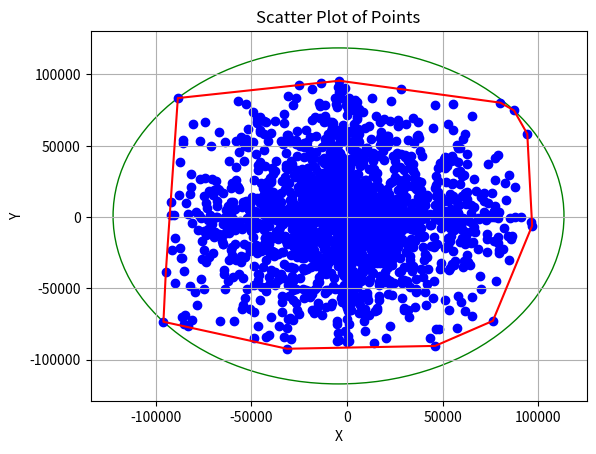

The matplotlib source for this figure:
from functools import cmp_to_key
import matplotlib.pyplot as plt
import random
from matplotlib.patches import Circle
import math
from math import sqrt
from random import randint, shuffle
mid = [0, 0]

def quad(p):
    if p[0] >= 0 and p[1] >= 0:
        return 1
    if p[0] <= 0 and p[1] >= 0:
        return 2
    if p[0] <= 0 and p[1] <= 0:
        return 3
    return 4

def orientation(a, b, c):
    res = (b[1]-a[1]) * (c[0]-b[0]) - (c[1]-b[1]) * (b[0]-a[0])
    if res == 0:
        return 0
    if res > 0:
        return 1
    return -1

def compare(p1, q1):
    p = [p1[0]-mid[0], p1[1]-mid[1]]
    q = [q1[0]-mid[0], q1[1]-mid[1]]
    one = quad(p)
    two = quad(q)
    if one != two:
        if one < two:
            return -1
        return 1
    if p[1]*q[0] < q[1]*p[0]:
        return -1
    return 1


def merger(a, b):
    n1, n2 = len(a), len(b)
    ia, ib = 0, 0
    for i in range(1, n1):
        if a[i][0] > a[ia][0]:
            ia = i
    for i in range(1, n2):
        if b[i][0] < b[ib][0]:
            ib = i
    inda, indb = ia, ib
    done = 0
    while not done:
        done = 1
        while orientation(b[indb], a[inda], a[(inda+1) % n1]) >= 0:
            inda = (inda + 1) % n1
        while orientation(a[inda], b[indb], b[(n2+indb-1) % n2]) <= 0:
            indb = (indb - 1) % n2
            done = 0
    uppera, upperb = inda, indb
    inda, indb = ia, ib
    done = 0
    g = 0
    while not done:
        done = 1
        while orientation(a[inda], b[indb], b[(indb+1) % n2]) >= 0:
            indb = (indb + 1) % n2
        while orientation(b[indb], a[inda], a[(n1+inda-1) % n1]) <= 0:
            inda = (inda - 1) % n1
            done = 0
    ret = []
    lowera, lowerb = inda, indb
    ind = uppera
    ret.append(a[uppera])
    while ind != lowera:
        ind = (ind+1) % n1
        ret.append(a[ind])
    ind = lowerb
    ret.append(b[lowerb])
    while ind != upperb:
        ind = (ind+1) % n2
        ret.append(b[ind])
    return ret

def bruteHull(a):
    global mid
    s = set()
    for i in range(len(a)):
        for j in range(i+1, len(a)):
            x1, x2 = a[i][0], a[j][0]
            y1, y2 = a[i][1], a[j][1]
            a1, b1, c1 = y1-y2, x2-x1, x1*y2-y1*x2
            pos, neg = 0, 0
            for k in range(len(a)):
                if (k == i) or (k == j) or (a1*a[k][0]+b1*a[k][1]+c1 <= 0):
                        neg += 1
                if (k == i) or (k == j) or (a1*a[k][0]+b1*a[k][1]+c1 >= 0):
                        pos += 1
            if pos == len(a) or neg == len(a):
                s.add(tuple(a[i]))
                s.add(tuple(a[j]))
    ret = []
    for x in s:
        ret.append(list(x))
    mid = [0, 0]
    n = len(ret)
    for i in range(n):
        mid[0] += ret[i][0]
        mid[1] += ret[i][1]
        ret[i][0] *= n
        ret[i][1] *= n
    ret = sorted(ret, key=cmp_to_key(compare))
    for i in range(n):
        ret[i] = [ret[i][0]/n, ret[i][1]/n]
    return ret

def divide(a):
    if len(a) <= 5:
        return bruteHull(a)
    left, right = [], []
    start = int(len(a)/2)
    for i in range(start):
        left.append(a[i])
    for i in range(start, len(a)):
        right.append(a[i])
    left_hull = divide(left)
    right_hull = divide(right)
    return merger(left_hull, right_hull)


def generate_random_points(n):
    points = []
    for _ in range(n):
        x = random.uniform(-10000, 10000) * random.uniform(0,10)  # Від 0 до 5
        y = random.uniform(-10000, 10000) * random.uniform(0, 10)  # Від 0 до 5
        points.append([x, y])
    return points

#>>>>>>>>>>>>>>>>>>>>>>>>>>>>>>>>>>>>>>>>>>>>>>>>>>>>>>>>>>>>>>>>>>>>>>>>>>>>>>>>>>>>>>>>>>>>>>>>>>>>
INF = 1e18

def dist(a, b):
    return sqrt(pow(a[0] - b[0], 2) + pow(a[1] - b[1], 2))

def is_inside(c, p):
    return dist(c, p) <= c[2]

def get_circle_center(bx, by, cx, cy):
    B = bx * bx + by * by
    C = cx * cx + cy * cy
    D = bx * cy - by * cx
    return [(cy * B - by * C) / (2 * D), (bx * C - cx * B) / (2 * D)]

def circle_from1(A, B):
    C = [(A[0] + B[0]) / 2.0, (A[1] + B[1]) / 2.0]
    return C + [dist(A, B) / 2.0]

def circle_from2(A, B, C):
    I = get_circle_center(B[0] - A[0], B[1] - A[1], C[0] - A[0], C[1] - A[1])
    I[0] += A[0]
    I[1] += A[1]
    return I + [dist(I, A)]

def is_valid_circle(c, P):
    for p in P:
        if not is_inside(c, p):
            return False
    return True

def min_circle_trivial(P):
    assert(len(P) <= 3)
    if not P:
        return [0, 0, 0]
    elif len(P) == 1:
        return P[0] + [0]
    elif len(P) == 2:
        return circle_from1(P[0], P[1])
    for i in range(3):
        for j in range(i + 1, 3):
            c = circle_from1(P[i], P[j])
            if is_valid_circle(c, P):
                return c
    return circle_from2(P[0], P[1], P[2])

def welzl_helper(P, R, n):
    if n == 0 or len(R) == 3:
        return min_circle_trivial(R)
    idx = randint(0, n - 1)
    p = P[idx]
    P[idx], P[n - 1] = P[n - 1], P[idx]
    d = welzl_helper(P, R.copy(), n - 1)
    if is_inside(d, p):
        return d
    R.append(p)
    return welzl_helper(P, R.copy(), n - 1)

def welzl(P):
    P_copy = P.copy()
    shuffle(P_copy)
    return welzl_helper(P_copy, [], len(P_copy))

 
# Driver Code
if __name__ == '__main__':
    a = []
    a = generate_random_points(2000)
    n = len(a)
    a.sort()
    ans = divide(a)
    print('Convex Hull:')
    for x in ans:
        print(int(x[0]), int(x[1]))
    print(ans)
    x_coords = [point[0] for point in a]
    y_coords = [point[1] for point in a]
    ans.append(ans[0])
    connected_x_coords = [point[0] for point in ans]
    connected_y_coords = [point[1] for point in ans]
    ans.pop()
    min_circle = welzl(ans)
    # Малюємо результат
    fig, ax = plt.subplots()
    center = [min_circle[0], min_circle[1]]
    radius = min_circle[2]
    circle_patch = Circle(center, radius, edgecolor='green', facecolor='none')
    ax.add_patch(circle_patch)
    plt.scatter(x_coords, y_coords, color='blue')
    plt.plot(connected_x_coords, connected_y_coords, color='red')
    plt.xlabel('X')
    plt.ylabel('Y')
    plt.title('Scatter Plot of Points')
    plt.grid(True)
    plt.show()


